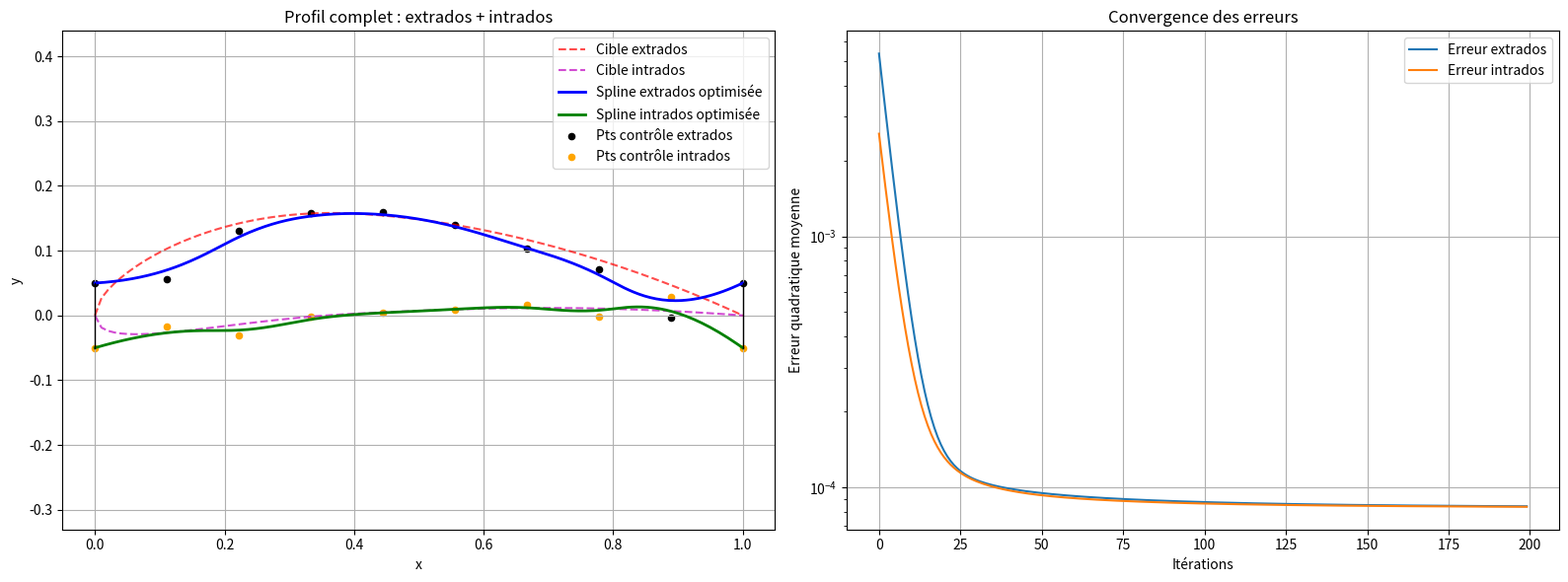

Write the Python code that produced this figure.
#!/usr/bin/env python3
# -*- coding: utf-8 -*-
"""
Created on Wed Mar 25 08:34:27 2026

@author: cytech
"""

import numpy as np
import matplotlib.pyplot as plt

# ============================================================
# 1. PROFIL NACA 4-DIGITS
# ============================================================
def naca_4digits_extrados(x, m, p, t):
    """Génère l'extrados d'un profil NACA 4-digits."""
    yt = 5 * t * (
        0.2969 * np.sqrt(x)
        - 0.1260 * x
        - 0.3516 * x**2
        + 0.2843 * x**3
        - 0.1036 * x**4
    )

    yc = np.where(
        x < p,
        (m / (p**2 + 1e-10)) * (2 * p * x - x**2),
        (m / ((1 - p)**2 + 1e-10)) * ((1 - 2 * p) + 2 * p * x - x**2)
    )

    return yc + yt


def naca_4digits_intrados(x, m, p, t):
    """Génère l'intrados d'un profil NACA 4-digits."""
    yt = 5 * t * (
        0.2969 * np.sqrt(x)
        - 0.1260 * x
        - 0.3516 * x**2
        + 0.2843 * x**3
        - 0.1036 * x**4
    )

    yc = np.where(
        x < p,
        (m / (p**2 + 1e-10)) * (2 * p * x - x**2),
        (m / ((1 - p)**2 + 1e-10)) * ((1 - 2 * p) + 2 * p * x - x**2)
    )

    return yc - yt


# ============================================================
# 2. ALGORITHME DE COX-DE BOOR
# ============================================================
def deBoor(t, k, T, P):
    """Évalue la courbe B-spline au paramètre t."""
    t = np.clip(t, T[k], T[-k - 1] - 1e-10)
    j = np.searchsorted(T, t, side='right') - 1
    d = [P[i].copy() for i in range(j - k, j + 1)]

    for r in range(1, k + 1):
        for i in range(k, r - 1, -1):
            denom = T[j + i - r + 1] - T[j - k + i]
            alpha = 0.0 if abs(denom) < 1e-14 else (t - T[j - k + i]) / denom
            d[i] = (1.0 - alpha) * d[i - 1] + alpha * d[i]

    return d[k]


# ============================================================
# 3. FONCTION GÉNÉRIQUE D'OPTIMISATION
# ============================================================
def optimise_surface(y_target, x_target, y_init, k=3, n_ctrl=10, eta=0.5, iterations=200):
    """Optimise une B-spline pour approximer une cible."""
    noeuds = np.concatenate((
        [0] * (k + 1),
        np.linspace(0, 1, n_ctrl - k + 1)[1:-1],
        [1] * (k + 1)
    ))

    P_ctrl = np.zeros((n_ctrl, 2))
    P_ctrl[:, 0] = np.linspace(0, 1, n_ctrl)
    P_ctrl[:, 1] = y_init

    def calcul_cout(P):
        y_spline = np.array([deBoor(u, k, noeuds, P)[1] for u in x_target])
        return np.mean((y_spline - y_target) ** 2)

    historique_cout = []

    for _ in range(iterations):
        grad = np.zeros(n_ctrl)
        h = 1e-4
        current_cost = calcul_cout(P_ctrl)

        for i in range(1, n_ctrl - 1):  # on ne touche pas aux extrémités
            P_temp = P_ctrl.copy()
            P_temp[i, 1] += h
            grad[i] = (calcul_cout(P_temp) - current_cost) / h

        P_ctrl[:, 1] -= eta * grad
        historique_cout.append(current_cost)

    return P_ctrl, noeuds, historique_cout


# ============================================================
# 4. PARAMÈTRES DU PROFIL
# ============================================================
m = 0.08
p = 0.4
t = 0.16

x_target = np.linspace(0, 1, 100)

# Cibles NACA
y_target_ext = naca_4digits_extrados(x_target, m, p, t)
y_target_int = naca_4digits_intrados(x_target, m, p, t)

# Optimisation extrados et intrados
P_ctrl_ext, noeuds_ext, hist_ext = optimise_surface(
    y_target_ext, x_target, y_init=0.05, k=3, n_ctrl=10, eta=0.5, iterations=200
)

P_ctrl_int, noeuds_int, hist_int = optimise_surface(
    y_target_int, x_target, y_init=-0.05, k=3, n_ctrl=10, eta=0.5, iterations=200
)

# Évaluation fine
u_fine = np.linspace(0, 1, 300)
res_ext = np.array([deBoor(u, 3, noeuds_ext, P_ctrl_ext) for u in u_fine])
res_int = np.array([deBoor(u, 3, noeuds_int, P_ctrl_int) for u in u_fine])

# ============================================================
# 5. AFFICHAGE
# ============================================================
fig, axes = plt.subplots(1, 2, figsize=(16, 6))

# --- Graphe 1 : profil complet ---
ax1 = axes[0]
ax1.plot(x_target, y_target_ext, 'r--', label="Cible extrados", alpha=0.7)
ax1.plot(x_target, y_target_int, 'm--', label="Cible intrados", alpha=0.7)

ax1.plot(res_ext[:, 0], res_ext[:, 1], 'b', lw=2, label="Spline extrados optimisée")
ax1.plot(res_int[:, 0], res_int[:, 1], 'g', lw=2, label="Spline intrados optimisée")

ax1.scatter(P_ctrl_ext[:, 0], P_ctrl_ext[:, 1], c='black', s=20, label="Pts contrôle extrados")
ax1.scatter(P_ctrl_int[:, 0], P_ctrl_int[:, 1], c='orange', s=20, label="Pts contrôle intrados")

# fermer visuellement le profil
ax1.plot(
    [res_ext[0, 0], res_int[0, 0]],
    [res_ext[0, 1], res_int[0, 1]],
    'k-', lw=1
)
ax1.plot(
    [res_ext[-1, 0], res_int[-1, 0]],
    [res_ext[-1, 1], res_int[-1, 1]],
    'k-', lw=1
)

ax1.set_title("Profil complet : extrados + intrados")
ax1.set_xlabel("x")
ax1.set_ylabel("y")
ax1.grid(True)
ax1.axis('equal')
ax1.legend()

# --- Graphe 2 : convergence ---
ax2 = axes[1]
ax2.plot(hist_ext, label="Erreur extrados")
ax2.plot(hist_int, label="Erreur intrados")
ax2.set_yscale('log')
ax2.set_title("Convergence des erreurs")
ax2.set_xlabel("Itérations")
ax2.set_ylabel("Erreur quadratique moyenne")
ax2.grid(True)
ax2.legend()

plt.tight_layout()
plt.show()
